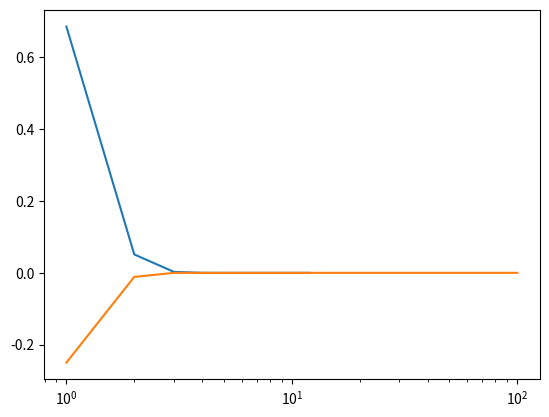

Python code for this plot:
#Yusuf Akbaş 2212010033 MAT353-ÖDEV
# Newton raphson yöntemi ile kök bulma
print("")
import math as mt
import matplotlib.pyplot as plt
def f(x):
    return mt.cos(x)-x
def f_turev(x):
    return -mt.sin(x)-1
x=1 # başlangıç değerini f(0).f(1)<0 olmasından dolayı ve kökün
     # 1 e daha yakın olmasından dolayı 1 olarak seçtim.( f(0)=1  f(1)=-0,01__ )
h=0  #hatanın her seferinde atanacağı değer
t=0  #her yeni gelen kökü bir arka sıraya kaydırmak için kullandım
x_kok=0  #her defasında bulunan yeni kokun atandığı değerleer
iterasyon=0  #iterasyon sayımızı belirten değer
d_iterasyon=[]  #iterasyon kok ve hatanın kaydedildiği listeler
r_kok=[] 
h_hata=[]       
while iterasyon<100 and h<10**(-15) :   # Newton Raphson yönteminin formülü ve
                                         # elde edilen değerlerin listelere kaydedilmesi
    x_kok=x-f(x)/f_turev(x)
    iterasyon+=1
    d_iterasyon.append(iterasyon)
    r_kok.append(x_kok)
    h=x_kok-x
    h_hata.append(h)
    t=x
    x=x_kok
    if abs(h)>10**(-15):                 #elde edilen verillerin yazdırılması
        print('iterasyon=',iterasyon)
        print('kok=',x_kok)
        print('hata=',h)

#regula falsi metodu ile yaklaşık kök bulma
print("\nREGULA FALSİ YÖNTEMİ\n")
def g(x):
    return mt.cos(x)-x
'f(0).f(1)<0 olduğu için başlangıç aralığı [0,1] olarak seçilir'
iterasyon=0
a=0                  #1. sınır
b=1                  #"2. sınır"
s=0                  #elde edeceğimiz yeni sınır değer"
h=0                  #"hata hesabının aktarılacağı değer"
itrsn=[]                
hata=[]                #"verileri kaydedeceğimiz listeler"
sinir_a=[]
sinir_b=[]
sira=[]              # 0 olmayan hataların kaçıncı iterasyonda bittiğini gösterir
                                    # grafik çizerken kulanılacak
while iterasyon<100 :                         
    s  =  (a*g(b)-b*g(a))  /  (g(b)-g(a))       #"regula falsi formülü"
    iterasyon+=1
    itrsn.append(iterasyon)
    
    if g(s) * g(a) < 0 :
  
        h=abs(b-s)                    
        hata.append(h)                  
        b=s 
        sinir_a.append(a)                
        sinir_b.append(b)
        sira.append(iterasyon)
        
        if  h> 10**(-15):
            print("hata=",h)
            print("kok=",s)
            print(" sinir_a=",a)                #55 ve 83. satırlar arasında yapılmak istenen işaret kontrolü ve "
            print("sinir_b=",b)
            print("iterasyon=",iterasyon)        #"yeni değerin hangi sinirin yerini alacağının belirlenmesi"
    elif g(s) * g(b) < 0 :                         #" ona göre, oluşan yeni değerlerin kaydedilmesidir"
        h=abs(a-s)                                
        hata.append(h)                                ### tolerans aralığına girdiği sıradaki hatayı listeleyemedim###
        a=s
        sinir_a.append(a)
        sinir_b.append(b)
        sira.append(iterasyon)
        
        if h> 10**(-15):
            print("iterasyon=",iterasyon)
            print("hata=",h)
            print("kok=",s)
            print("sinir_a=",a)
            print("sinir_b=",b)
#grafik                                #grafik çizebilmek için ,gereken toleransa kadar
plt.semilogx(sira,hata)                 #olan iterasyon numaralarını sıra listesinde yazdırıp
plt.semilogx(d_iterasyon,h_hata)                              #grafik çzildi
plt.show()

'''' 
SONUÇ
Newton Raphson yöntemi, 4. adımda istenilen tolerans aralığında kökü bulmuştur

iterasyon= 4
kok= 0.7390851332151607
hata= -1.7012335984389892e-10

Regula Falsi yöntemi , 13. adımda istenilen tolerans aralığında kökü bulmuştur
iterasyon= 12
hata= 5.329070518200751e-15
kok= 0.7390851332151605

iterasyon= 13
hata= 0                 
kok= 0.7390851332151607

Newton Raphson yöntemi daha hızlı olduğu görülmüştür.


'''